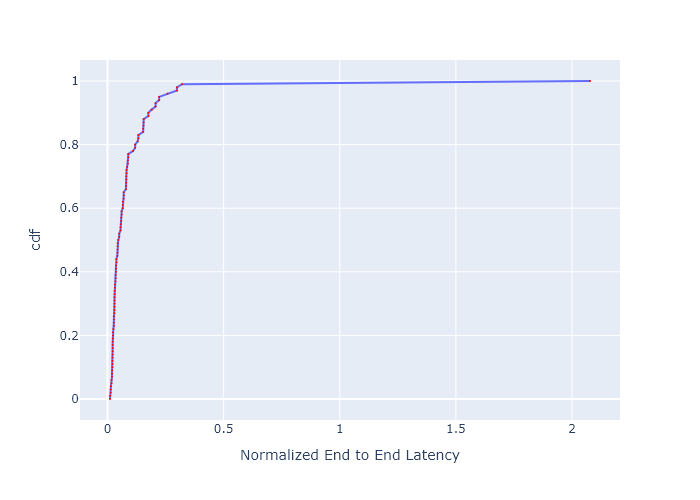

Source data for this figure (header and first rows):
, cdf, Normalized End to End Latency
0, 0.0, 0.0109
1, 0.01, 0.0109
2, 0.02, 0.014
3, 0.03, 0.014
4, 0.04, 0.01483
5, 0.05, 0.0174
6, 0.06, 0.0174
7, 0.07, 0.01951
8, 0.08, 0.01951
9, 0.09, 0.02018
10, 0.1, 0.02117
11, 0.11, 0.02117
12, 0.12, 0.02143
13, 0.13, 0.02143
14, 0.14, 0.02213
15, 0.15, 0.0223
16, 0.16, 0.0223
17, 0.17, 0.02235
18, 0.18, 0.02235
19, 0.19, 0.02271
20, 0.2, 0.02392
21, 0.21, 0.02392
22, 0.22, 0.02545
23, 0.23, 0.02708
24, 0.24, 0.02708
25, 0.25, 0.02719
26, 0.26, 0.02719
27, 0.27, 0.02987
28, 0.28, 0.03017
29, 0.29, 0.03017
30, 0.3, 0.03029
31, 0.31, 0.03029
32, 0.32, 0.03041
33, 0.33, 0.03084
34, 0.34, 0.03084
35, 0.35, 0.03229
36, 0.36, 0.03229
37, 0.37, 0.03442
38, 0.38, 0.03519
39, 0.39, 0.03519
40, 0.4, 0.03626
41, 0.41, 0.03685
42, 0.42, 0.03685
43, 0.43, 0.03835
44, 0.44, 0.03835
45, 0.45, 0.04238
46, 0.46, 0.04289
47, 0.47, 0.04289
48, 0.48, 0.04367
49, 0.49, 0.04367
50, 0.5, 0.04665
51, 0.51, 0.05054
52, 0.52, 0.05054
53, 0.53, 0.05608
54, 0.54, 0.05608
55, 0.55, 0.05733
56, 0.56, 0.05931
57, 0.57, 0.05931
58, 0.58, 0.06075
59, 0.59, 0.06075
... 41 more rows
